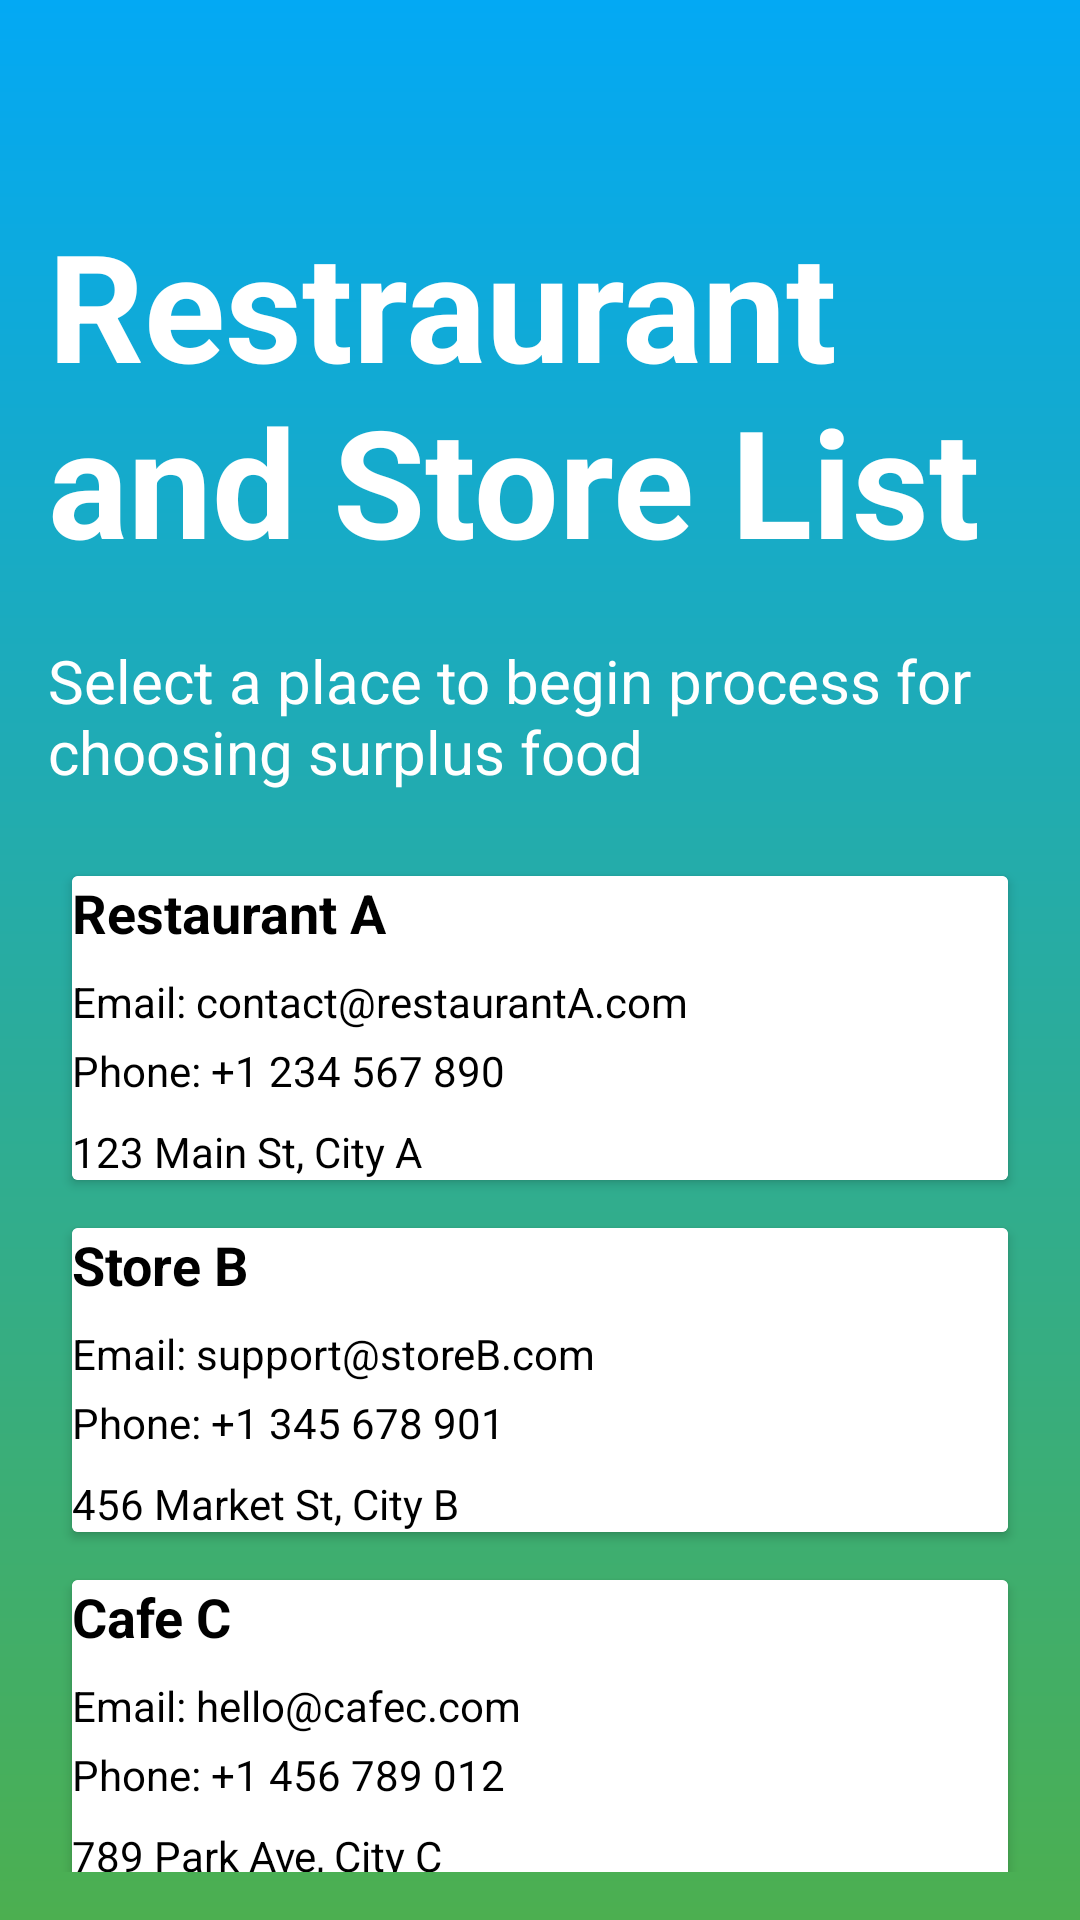

Reconstruct the res/layout file that produces this screen, plus the resources it refers to.
<!-- AndroidManifest.xml: application theme Theme.Reduce_food_wastage_app -->
<!-- res/layout/activity_groc_restraurant_list.xml -->
<?xml version="1.0" encoding="utf-8"?>
<ScrollView
    xmlns:android="http://schemas.android.com/apk/res/android"
    android:layout_width="match_parent"
    android:layout_height="match_parent"
    android:padding="16dp"
    android:background="@drawable/gradient_background">

    <LinearLayout
        android:layout_width="match_parent"
        android:layout_height="wrap_content"
        android:orientation="vertical">

        <ImageButton
            android:id="@+id/backButton"
            android:layout_width="wrap_content"
            android:layout_height="wrap_content"
            android:background="?attr/selectableItemBackgroundBorderless"
            android:src="@drawable/ic_arrow_back"
            android:contentDescription="@string/back_button_desc"
            android:padding="10dp"
            android:layout_margin="16dp"/>

        <TextView
            android:layout_width="wrap_content"
            android:layout_height="wrap_content"
            android:text="Restraurant and Store List"
            android:textSize="50sp"
            android:textColor="@color/white"
            android:textStyle="bold"
            android:layout_marginBottom="20dp"
            android:layout_gravity="center"/>

        <TextView
            android:layout_width="wrap_content"
            android:layout_height="wrap_content"
            android:text="Select a place to begin process for choosing surplus food"
            android:textSize="20sp"
            android:textColor="@color/white"
            android:layout_marginBottom="20dp"
            android:layout_gravity="center"/>

        
        <androidx.cardview.widget.CardView
            android:id="@+id/cardViewRestaurantA"
            android:layout_width="match_parent"
            android:layout_height="wrap_content"
            android:layout_margin="8dp"
            android:padding="16dp"
            android:clickable="true"
            android:focusable="true">

            <LinearLayout
                android:layout_width="match_parent"
                android:background="@color/white"
                android:layout_height="wrap_content"
                android:orientation="vertical">

                
                <TextView
                    android:layout_width="wrap_content"
                    android:layout_height="wrap_content"
                    android:text="Restaurant A"
                    android:textSize="18sp"
                    android:textStyle="bold"
                    android:textColor="@android:color/black" />

                
                <TextView
                    android:layout_width="wrap_content"
                    android:layout_height="wrap_content"
                    android:text="Email: contact@restaurantA.com"
                    android:textSize="14sp"
                    android:textColor="@color/black"
                    android:layout_marginTop="8dp" />

                <TextView
                    android:layout_width="wrap_content"
                    android:layout_height="wrap_content"
                    android:text="Phone: +1 234 567 890"
                    android:textSize="14sp"
                    android:textColor="@color/black"
                    android:layout_marginTop="4dp" />

                
                <TextView
                    android:layout_width="wrap_content"
                    android:layout_height="wrap_content"
                    android:text="123 Main St, City A"
                    android:textSize="14sp"
                    android:textColor="@color/black"
                    android:layout_marginTop="8dp" />
            </LinearLayout>
        </androidx.cardview.widget.CardView>

        
        <androidx.cardview.widget.CardView
            android:id="@+id/cardViewStoreB"
            android:layout_width="match_parent"
            android:layout_height="wrap_content"
            android:layout_margin="8dp"
            android:padding="16dp"
            android:clickable="true"
            android:focusable="true">

            <LinearLayout
                android:layout_width="match_parent"
                android:background="@color/white"
                android:layout_height="wrap_content"
                android:orientation="vertical">

                
                <TextView
                    android:layout_width="wrap_content"
                    android:layout_height="wrap_content"
                    android:text="Store B"
                    android:textSize="18sp"
                    android:textStyle="bold"
                    android:textColor="@android:color/black" />

                
                <TextView
                    android:layout_width="wrap_content"
                    android:layout_height="wrap_content"
                    android:text="Email: support@storeB.com"
                    android:textSize="14sp"
                    android:textColor="@color/black"
                    android:layout_marginTop="8dp" />

                <TextView
                    android:layout_width="wrap_content"
                    android:layout_height="wrap_content"
                    android:text="Phone: +1 345 678 901"
                    android:textSize="14sp"
                    android:textColor="@color/black"
                    android:layout_marginTop="4dp" />

                
                <TextView
                    android:layout_width="wrap_content"
                    android:layout_height="wrap_content"
                    android:text="456 Market St, City B"
                    android:textSize="14sp"
                    android:textColor="@color/black"
                    android:layout_marginTop="8dp" />
            </LinearLayout>
        </androidx.cardview.widget.CardView>

        
        <androidx.cardview.widget.CardView
            android:id="@+id/cardViewCafeC"
            android:layout_width="match_parent"
            android:layout_height="wrap_content"
            android:layout_margin="8dp"
            android:padding="16dp"
            android:clickable="true"
            android:focusable="true">

            <LinearLayout
                android:layout_width="match_parent"
                android:background="@color/white"
                android:layout_height="wrap_content"
                android:orientation="vertical">

                
                <TextView
                    android:layout_width="wrap_content"
                    android:layout_height="wrap_content"
                    android:text="Cafe C"
                    android:textSize="18sp"
                    android:textStyle="bold"
                    android:textColor="@android:color/black" />

                
                <TextView
                    android:layout_width="wrap_content"
                    android:layout_height="wrap_content"
                    android:text="Email: hello@cafec.com"
                    android:textSize="14sp"
                    android:textColor="@color/black"
                    android:layout_marginTop="8dp" />

                <TextView
                    android:layout_width="wrap_content"
                    android:layout_height="wrap_content"
                    android:text="Phone: +1 456 789 012"
                    android:textSize="14sp"
                    android:textColor="@color/black"
                    android:layout_marginTop="4dp" />

                
                <TextView
                    android:layout_width="wrap_content"
                    android:layout_height="wrap_content"
                    android:text="789 Park Ave, City C"
                    android:textSize="14sp"
                    android:textColor="@color/black"
                    android:layout_marginTop="8dp" />
            </LinearLayout>
        </androidx.cardview.widget.CardView>

    </LinearLayout>
</ScrollView>
<!-- resources referenced by this layout -->
<resources>
  <!-- drawable gradient_background (drawable) -->
  <?xml version="1.0" encoding="utf-8"?>
  <layer-list xmlns:android="http://schemas.android.com/apk/res/android">
      <item>
          <shape>
              <gradient
                  android:startColor="#03A9F4 "
                  android:endColor="#4CAF50 "
                  android:angle="270"/>  
          </shape>
      </item>
  </layer-list>
  <string name="back_button_desc">Go back</string>
  <style name="Theme.Reduce_food_wastage_app" parent="Base.Theme.Reduce_food_wastage_app" />
  <style name="Base.Theme.Reduce_food_wastage_app" parent="Theme.Material3.DayNight.NoActionBar">
          
          
      </style>
  <!-- not gathered from this repository: default colours our renderer supplied (Android Studio template values) -->
  <color name="black">#FF000000</color>
  <color name="white">#FFFFFFFF</color>
</resources>
